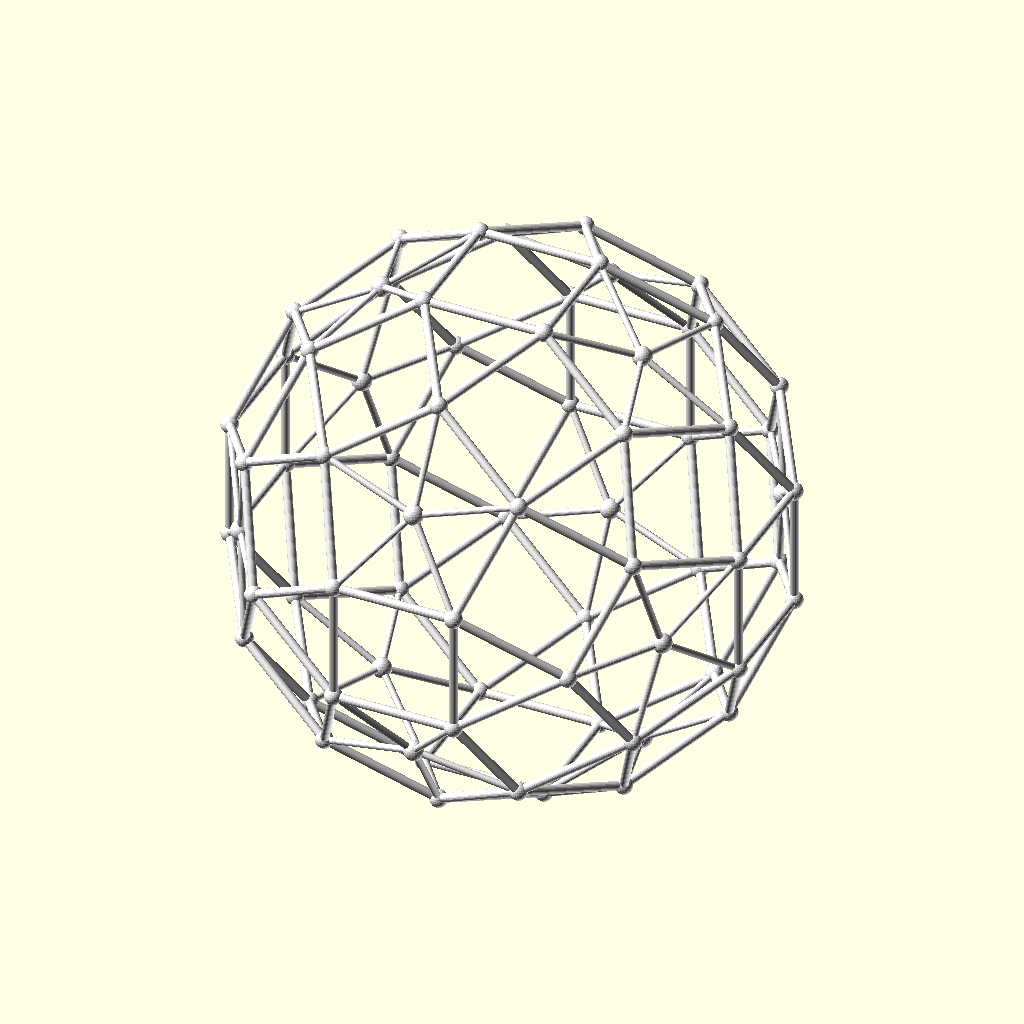
Cell 1 — every parameter at its default value.
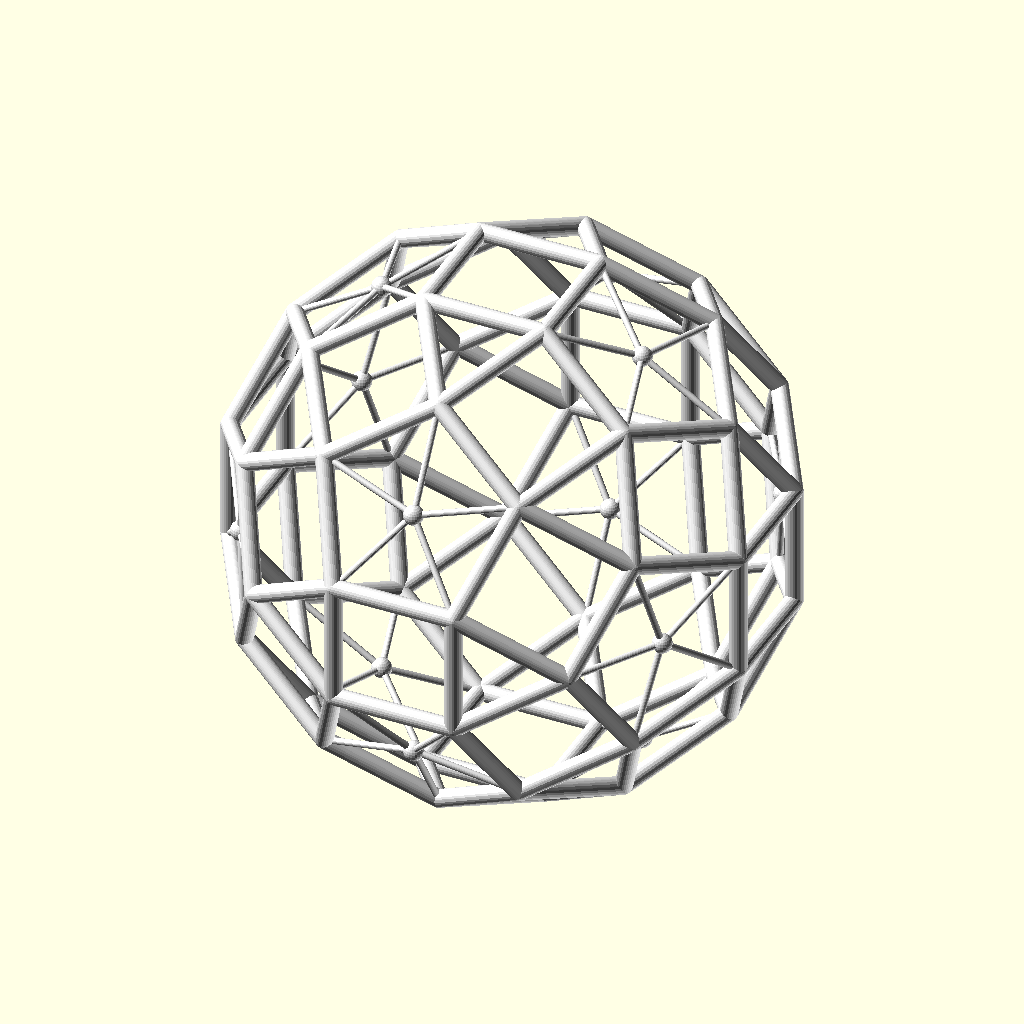
Cell 2: the same model with STRUT_R = 3.2.
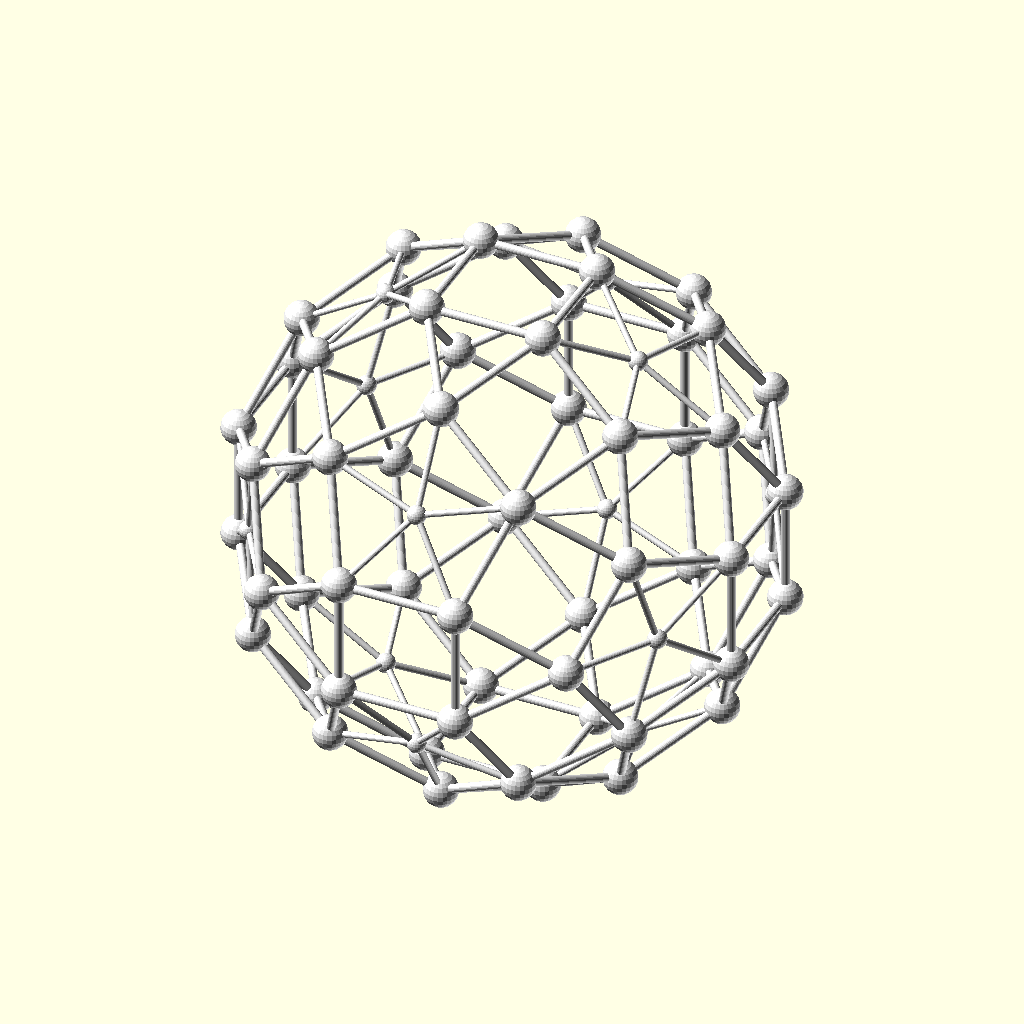
Cell 3: the same model with NODE_R = 6.4.
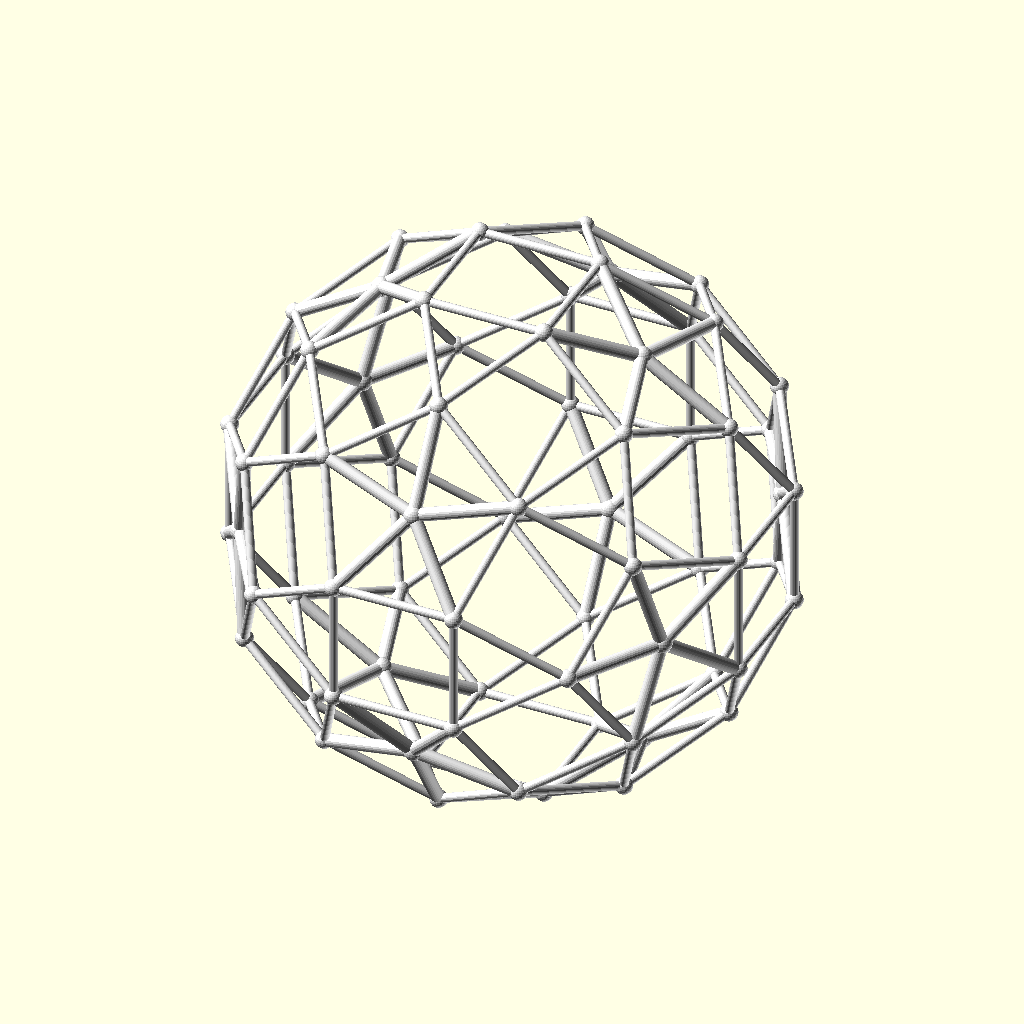
Cell 4: the same model with SPOKE_R = 2.4.
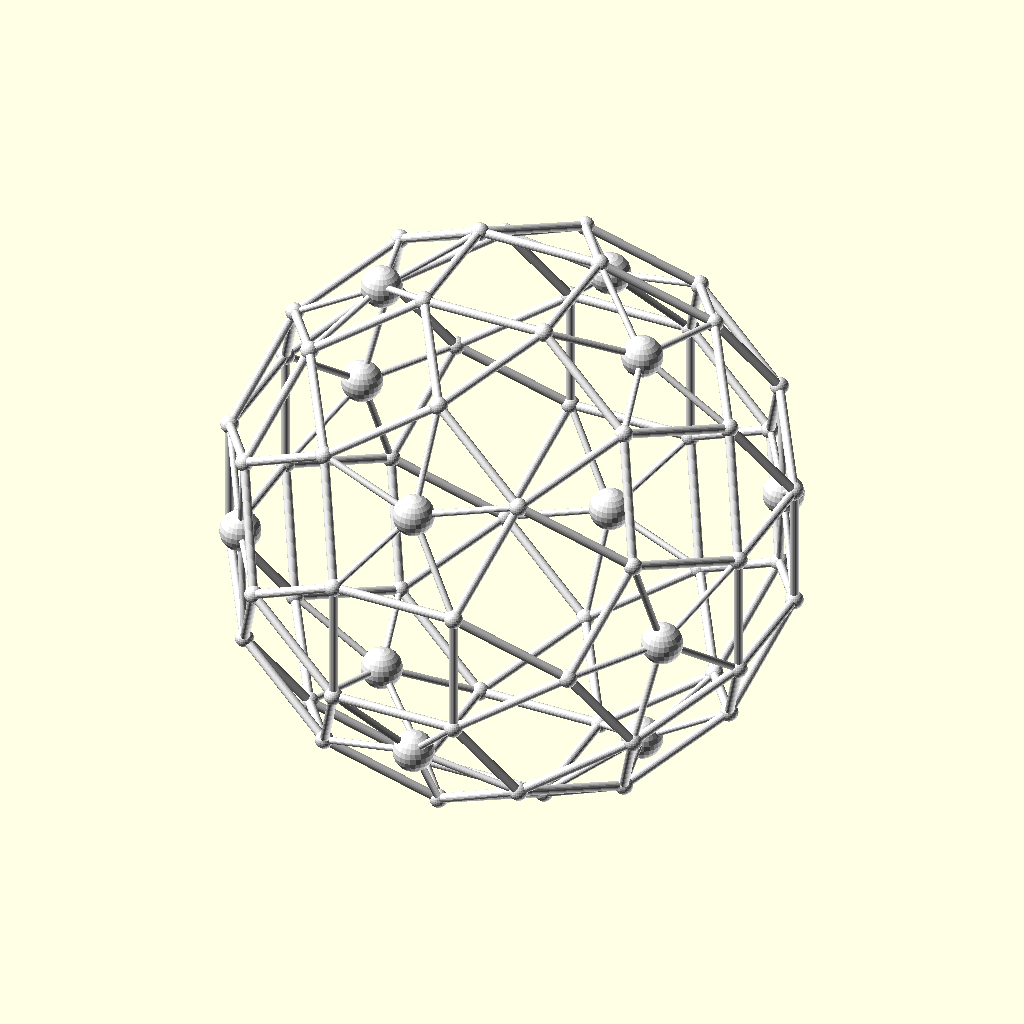
Cell 5: the same model with STAR_R = 7.2.
The same orthographic view direction (rotation 55°, 0°, 25°; colour scheme Cornfield) for every cell, with the view re-fitted per cell, so scale and position can differ between cells.
The OpenSCAD source (lamp_frame.scad):
// Ssymmank lamp frame -- rhombicosidodecahedron (vertices + edges)
// 60 vertices, 120 edges, 62 faces (12 pentagons, 30 squares, 20 triangles).
// Auto-generated by make_scad.py -- edit parameters below, then F5/F6.

DIAMETER   = 200.0;   // overall lamp diameter (mm)
STRUT_R    = 1.6;     // strut (edge) radius (mm)
NODE_R     = 3.2;     // node (vertex) sphere radius (mm)
SPOKE_R    = 1.2;     // pentagon star spoke radius (mm)
STAR_R     = 3.6;     // pentagon star centre hub radius (mm)
$fn        = 24;      // smoothness

VERTS = [
    [-94.8536, -22.3919, -22.3919],
    [-94.8536, -22.3919, 22.3919],
    [-94.8536, 22.3919, -22.3919],
    [-94.8536, 22.3919, 22.3919],
    [-81.0146, 0.0000, -58.6227],
    [-81.0146, 0.0000, 58.6227],
    [-72.4617, -58.6227, -36.2309],
    [-72.4617, -58.6227, 36.2309],
    [-72.4617, 58.6227, -36.2309],
    [-72.4617, 58.6227, 36.2309],
    [-58.6227, -81.0146, 0.0000],
    [-58.6227, -36.2309, -72.4617],
    [-58.6227, -36.2309, 72.4617],
    [-58.6227, 36.2309, -72.4617],
    [-58.6227, 36.2309, 72.4617],
    [-58.6227, 81.0146, 0.0000],
    [-36.2309, -72.4617, -58.6227],
    [-36.2309, -72.4617, 58.6227],
    [-36.2309, 72.4617, -58.6227],
    [-36.2309, 72.4617, 58.6227],
    [-22.3919, -94.8536, -22.3919],
    [-22.3919, -94.8536, 22.3919],
    [-22.3919, -22.3919, -94.8536],
    [-22.3919, -22.3919, 94.8536],
    [-22.3919, 22.3919, -94.8536],
    [-22.3919, 22.3919, 94.8536],
    [-22.3919, 94.8536, -22.3919],
    [-22.3919, 94.8536, 22.3919],
    [0.0000, -58.6227, -81.0146],
    [0.0000, -58.6227, 81.0146],
    [0.0000, 58.6227, -81.0146],
    [0.0000, 58.6227, 81.0146],
    [22.3919, -94.8536, -22.3919],
    [22.3919, -94.8536, 22.3919],
    [22.3919, -22.3919, -94.8536],
    [22.3919, -22.3919, 94.8536],
    [22.3919, 22.3919, -94.8536],
    [22.3919, 22.3919, 94.8536],
    [22.3919, 94.8536, -22.3919],
    [22.3919, 94.8536, 22.3919],
    [36.2309, -72.4617, -58.6227],
    [36.2309, -72.4617, 58.6227],
    [36.2309, 72.4617, -58.6227],
    [36.2309, 72.4617, 58.6227],
    [58.6227, -81.0146, 0.0000],
    [58.6227, -36.2309, -72.4617],
    [58.6227, -36.2309, 72.4617],
    [58.6227, 36.2309, -72.4617],
    [58.6227, 36.2309, 72.4617],
    [58.6227, 81.0146, 0.0000],
    [72.4617, -58.6227, -36.2309],
    [72.4617, -58.6227, 36.2309],
    [72.4617, 58.6227, -36.2309],
    [72.4617, 58.6227, 36.2309],
    [81.0146, 0.0000, -58.6227],
    [81.0146, 0.0000, 58.6227],
    [94.8536, -22.3919, -22.3919],
    [94.8536, -22.3919, 22.3919],
    [94.8536, 22.3919, -22.3919],
    [94.8536, 22.3919, 22.3919]
];

EDGES = [
    [0, 1],
    [0, 2],
    [0, 4],
    [0, 6],
    [1, 3],
    [1, 5],
    [1, 7],
    [2, 3],
    [2, 4],
    [2, 8],
    [3, 5],
    [3, 9],
    [4, 11],
    [4, 13],
    [5, 12],
    [5, 14],
    [6, 10],
    [6, 11],
    [6, 16],
    [7, 10],
    [7, 12],
    [7, 17],
    [8, 13],
    [8, 15],
    [8, 18],
    [9, 14],
    [9, 15],
    [9, 19],
    [10, 20],
    [10, 21],
    [11, 16],
    [11, 22],
    [12, 17],
    [12, 23],
    [13, 18],
    [13, 24],
    [14, 19],
    [14, 25],
    [15, 26],
    [15, 27],
    [16, 20],
    [16, 28],
    [17, 21],
    [17, 29],
    [18, 26],
    [18, 30],
    [19, 27],
    [19, 31],
    [20, 21],
    [20, 32],
    [21, 33],
    [22, 24],
    [22, 28],
    [22, 34],
    [23, 25],
    [23, 29],
    [23, 35],
    [24, 30],
    [24, 36],
    [25, 31],
    [25, 37],
    [26, 27],
    [26, 38],
    [27, 39],
    [28, 34],
    [28, 40],
    [29, 35],
    [29, 41],
    [30, 36],
    [30, 42],
    [31, 37],
    [31, 43],
    [32, 33],
    [32, 40],
    [32, 44],
    [33, 41],
    [33, 44],
    [34, 36],
    [34, 45],
    [35, 37],
    [35, 46],
    [36, 47],
    [37, 48],
    [38, 39],
    [38, 42],
    [38, 49],
    [39, 43],
    [39, 49],
    [40, 45],
    [40, 50],
    [41, 46],
    [41, 51],
    [42, 47],
    [42, 52],
    [43, 48],
    [43, 53],
    [44, 50],
    [44, 51],
    [45, 50],
    [45, 54],
    [46, 51],
    [46, 55],
    [47, 52],
    [47, 54],
    [48, 53],
    [48, 55],
    [49, 52],
    [49, 53],
    [50, 56],
    [51, 57],
    [52, 58],
    [53, 59],
    [54, 56],
    [54, 58],
    [55, 57],
    [55, 59],
    [56, 57],
    [56, 58],
    [57, 59],
    [58, 59]
];

// one star hub at the centre of each of the 12 pentagons
STAR_CENTERS = [
    [0.0000, 78.6507, -48.6088],
    [-48.6088, 0.0000, 78.6507],
    [0.0000, 78.6507, 48.6088],
    [48.6088, 0.0000, -78.6507],
    [48.6088, 0.0000, 78.6507],
    [-48.6088, 0.0000, -78.6507],
    [0.0000, -78.6507, -48.6088],
    [0.0000, -78.6507, 48.6088],
    [78.6507, 48.6088, 0.0000],
    [-78.6507, -48.6088, 0.0000],
    [-78.6507, 48.6088, 0.0000],
    [78.6507, -48.6088, 0.0000]
];

// [star_index, vertex_index] -- 5 spokes per star, 60 total
SPOKES = [
    [0, 18],
    [0, 26],
    [0, 38],
    [0, 42],
    [0, 30],
    [1, 25],
    [1, 14],
    [1, 5],
    [1, 12],
    [1, 23],
    [2, 31],
    [2, 43],
    [2, 39],
    [2, 27],
    [2, 19],
    [3, 54],
    [3, 45],
    [3, 34],
    [3, 36],
    [3, 47],
    [4, 48],
    [4, 37],
    [4, 35],
    [4, 46],
    [4, 55],
    [5, 22],
    [5, 11],
    [5, 4],
    [5, 13],
    [5, 24],
    [6, 28],
    [6, 40],
    [6, 32],
    [6, 20],
    [6, 16],
    [7, 17],
    [7, 21],
    [7, 33],
    [7, 41],
    [7, 29],
    [8, 58],
    [8, 52],
    [8, 49],
    [8, 53],
    [8, 59],
    [9, 7],
    [9, 1],
    [9, 0],
    [9, 6],
    [9, 10],
    [10, 15],
    [10, 8],
    [10, 2],
    [10, 3],
    [10, 9],
    [11, 57],
    [11, 51],
    [11, 44],
    [11, 50],
    [11, 56]
];

module bar(a, b, r) {
    // rounded bar between two points via hull of two spheres
    hull() {
        translate(a) sphere(r = r);
        translate(b) sphere(r = r);
    }
}

module frame() {
    color("WhiteSmoke") {
        // pentagon / square / triangle edges
        for (e = EDGES) bar(VERTS[e[0]], VERTS[e[1]], STRUT_R);
        for (v = VERTS) translate(v) sphere(r = NODE_R);
        // star hub + 5 spokes inside each pentagon
        for (s = SPOKES) bar(STAR_CENTERS[s[0]], VERTS[s[1]], SPOKE_R);
        for (c = STAR_CENTERS) translate(c) sphere(r = STAR_R);
    }
}

frame();
Customizer parameters (derived from the source; name, type, default, range or options):
DIAMETER: number, default 200
STRUT_R: number, default 1.6
NODE_R: number, default 3.2
SPOKE_R: number, default 1.2
STAR_R: number, default 3.6
